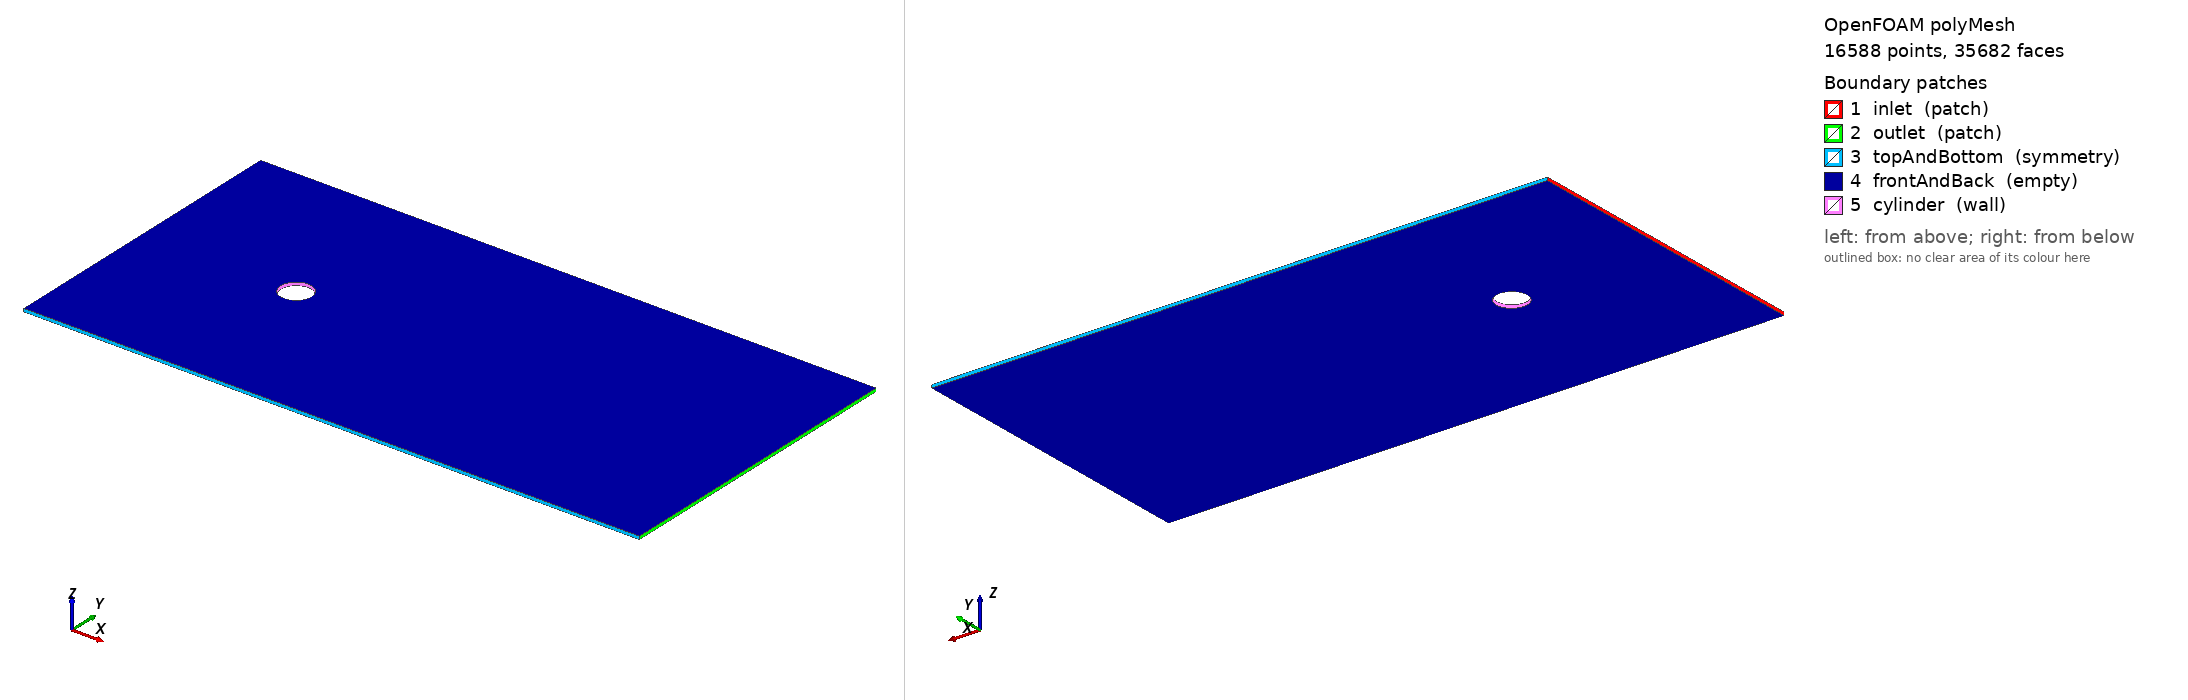

OpenFOAM case: the committed polyMesh, 16588 points, 35682 faces. Boundary patches (legend numbers): 1 inlet (patch), 2 outlet (patch), 3 topAndBottom (symmetry), 4 frontAndBack (empty), 5 cylinder (wall). Left view from above one corner, right view from below the opposite corner. Boundary conditions: 2 field file(s) under 0/; 5 of 5 drawn patches have an entry in a shipped field file.

=== constant/polyMesh/boundary ===
/*--------------------------------*- C++ -*----------------------------------*\
| =========                 |                                                 |
| \\      /  F ield         | OpenFOAM: The Open Source CFD Toolbox           |
|  \\    /   O peration     | Version:                                        |
|   \\  /    A nd           | Website:  www.openfoam.com                      |
|    \\/     M anipulation  |                                                 |
\*---------------------------------------------------------------------------*/
FoamFile
{
    version     2.0;
    format      ascii;
    class       polyBoundaryMesh;
    location    "constant/polyMesh";
    object      boundary;
}
// * * * * * * * * * * * * * * * * * * * * * * * * * * * * * * * * * * * * * //

5
(
    inlet
    {
        type            patch;
        nFaces          50;
        startFace       22846;
    }
    outlet
    {
        type            patch;
        nFaces          50;
        startFace       22896;
    }
    topAndBottom
    {
        type            symmetry;
        inGroups        1(symmetry);
        nFaces          200;
        startFace       22946;
    }
    frontAndBack
    {
        type            empty;
        inGroups        1(empty);
        nFaces          12296;
        startFace       23146;
    }
    cylinder
    {
        type            wall;
        inGroups        1(wall);
        nFaces          240;
        startFace       35442;
    }
)

// ************************************************************************* //


=== system/blockMeshDict ===
/*--------------------------------*- C++ -*----------------------------------*\
  =========                 |
  \\      /  F ield         | OpenFOAM: The Open Source CFD Toolbox
   \\    /   O peration     |
    \\  /    A nd           |
     \\/     M anipulation  |
\*---------------------------------------------------------------------------*/
FoamFile
{
    version     2.0;
    format      ascii;
    class       dictionary;
    object      blockMeshDict;
}
// * * * * * * * * * * * * * * * * * * * * * * * * * * * * * * * * * * * * * //

scale   1;

vertices
(
    (-5 -5 -0.05)
    (15 -5 -0.05)
    (15  5 -0.05)
    (-5  5 -0.05)
    (-5 -5  0.05)
    (15 -5  0.05)
    (15  5  0.05)
    (-5  5  0.05)
);

blocks
(
    hex (0 1 2 3 4 5 6 7) (100 50 1) simpleGrading (1 1 1)
);

edges
(
);

boundary
(
    inlet
    {
        type patch;
        faces ( (0 4 7 3) );
    }
    outlet
    {
        type patch;
        faces ( (1 2 6 5) );
    }
    topAndBottom
    {
        type symmetryPlane;
        faces ( (3 7 6 2) (0 1 5 4) );
    }
    frontAndBack
    {
        type empty;
        faces ( (4 5 6 7) (0 3 2 1) );
    }
);

=== system/controlDict ===
/*--------------------------------*- C++ -*----------------------------------*\
  =========                 |
  \\      /  F ield         | OpenFOAM: The Open Source CFD Toolbox
   \\    /   O peration     |
    \\  /    A nd           |
     \\/     M anipulation  |
\*---------------------------------------------------------------------------*/
FoamFile
{
    version     2.0;
    format      ascii;
    class       dictionary;
    object      controlDict;
}
// * * * * * * * * * * * * * * * * * * * * * * * * * * * * * * * * * * * * * //

application     pisoFoam;
startFrom       startTime;
startTime       0;
stopAt          endTime;
endTime         10; // 模拟总时间
deltaT          0.005; // 时间步长，需根据网格确保库朗数 Co < 1
writeControl    timeStep;
writeInterval   20; // 每20步输出一次结果
purgeWrite      0;
writeFormat     ascii;
writePrecision  10;
writeCompression off;
timeFormat      general;
timePrecision   6;
runTimeModifiable true;

=== 0/U ===
/*--------------------------------*- C++ -*----------------------------------*\
| =========                 |                                                 |
| \\      /  F ield         | OpenFOAM: The Open Source CFD Toolbox           |
|  \\    /   O peration     | Version:  v2206 (或你当前使用的版本)               |
|   \\  /    A nd           | Website:  www.openfoam.com                      |
|    \\/     M anipulation  |                                                 |
\*---------------------------------------------------------------------------*/
FoamFile
{
    version     2.0;
    format      ascii;
    class       volVectorField;
    object      U;
}
// * * * * * * * * * * * * * * * * * * * * * * * * * * * * * * * * * * * * * //

dimensions      [0 1 -1 0 0 0 0];
internalField   uniform (1 0 0);

boundaryField
{
    inlet
    {
        type            fixedValue;
        value           uniform (1 0 0);
    }
    outlet
    {
        type            zeroGradient;
    }
    topAndBottom
    {
        type            symmetryPlane;
    }
    cylinder
    {
        type            noSlip;
    }
    frontAndBack
    {
        type            empty; // 伪2D模拟设置
    }
}

=== 0/p ===
/*--------------------------------*- C++ -*----------------------------------*\
| =========                 |                                                 |
| \\      /  F ield         | OpenFOAM: The Open Source CFD Toolbox           |
|  \\    /   O peration     | Version:  v2206                                 |
|   \\  /    A nd           | Website:  www.openfoam.com                      |
|    \\/     M anipulation  |                                                 |
\*---------------------------------------------------------------------------*/
FoamFile
{
    version     2.0;
    format      ascii;
    class       volScalarField;
    object      p;
}
// * * * * * * * * * * * * * * * * * * * * * * * * * * * * * * * * * * * * * //

dimensions      [0 2 -2 0 0 0 0];
internalField   uniform 0;

boundaryField
{
    inlet
    {
        type            zeroGradient;
    }
    outlet
    {
        type            fixedValue;
        value           uniform 0;
    }
    topAndBottom
    {
        type            symmetryPlane;
    }
    cylinder
    {
        type            zeroGradient;
    }
    frontAndBack
    {
        type            empty;
    }
}

Also in the case, not shown: constant/polyMesh/faces (numeric list); constant/polyMesh/neighbour (numeric list); constant/polyMesh/owner (numeric list); constant/polyMesh/points (numeric list).
